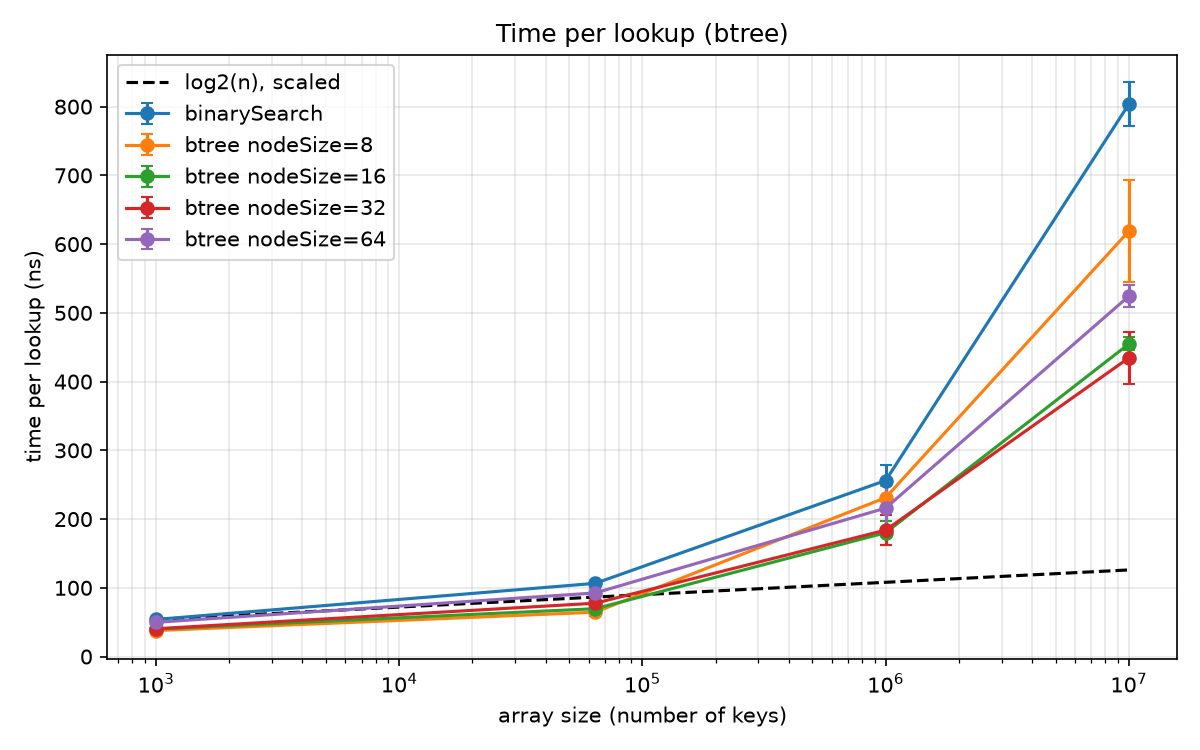

Data behind this chart, as committed beside it:
Benchmark, Mode, Threads, Samples, Score, Score Error (99.9%), Unit, Param: nodeSize, Param: size
learnedindex.BTreeBench.binarySearch, avgt, 1, 10, 54.01, 1.838, ns/op, , 1000
learnedindex.BTreeBench.binarySearch, avgt, 1, 10, 106.5, 1.358, ns/op, , 64000
learnedindex.BTreeBench.binarySearch, avgt, 1, 10, 256.1, 22.16, ns/op, , 1000000
learnedindex.BTreeBench.binarySearch, avgt, 1, 10, 803.6, 32.28, ns/op, , 10000000
learnedindex.BTreeBench.btree, avgt, 1, 10, 37.83, 0.8152, ns/op, 8, 1000
learnedindex.BTreeBench.btree, avgt, 1, 10, 64.57, 5.623, ns/op, 8, 64000
learnedindex.BTreeBench.btree, avgt, 1, 10, 231.2, 17.66, ns/op, 8, 1000000
learnedindex.BTreeBench.btree, avgt, 1, 10, 618.9, 73.93, ns/op, 8, 10000000
learnedindex.BTreeBench.btree, avgt, 1, 10, 39.96, 2.539, ns/op, 16, 1000
learnedindex.BTreeBench.btree, avgt, 1, 10, 69.63, 1.394, ns/op, 16, 64000
learnedindex.BTreeBench.btree, avgt, 1, 10, 180.2, 17.63, ns/op, 16, 1000000
learnedindex.BTreeBench.btree, avgt, 1, 10, 454.8, 9.495, ns/op, 16, 10000000
learnedindex.BTreeBench.btree, avgt, 1, 10, 40.49, 0.5376, ns/op, 32, 1000
learnedindex.BTreeBench.btree, avgt, 1, 10, 77.62, 1.335, ns/op, 32, 64000
learnedindex.BTreeBench.btree, avgt, 1, 10, 183.9, 21.37, ns/op, 32, 1000000
learnedindex.BTreeBench.btree, avgt, 1, 10, 434.5, 37.99, ns/op, 32, 10000000
learnedindex.BTreeBench.btree, avgt, 1, 10, 49.81, 4.033, ns/op, 64, 1000
learnedindex.BTreeBench.btree, avgt, 1, 10, 92.56, 7.847, ns/op, 64, 64000
learnedindex.BTreeBench.btree, avgt, 1, 10, 216, 38.16, ns/op, 64, 1000000
learnedindex.BTreeBench.btree, avgt, 1, 10, 524.3, 16.44, ns/op, 64, 10000000
